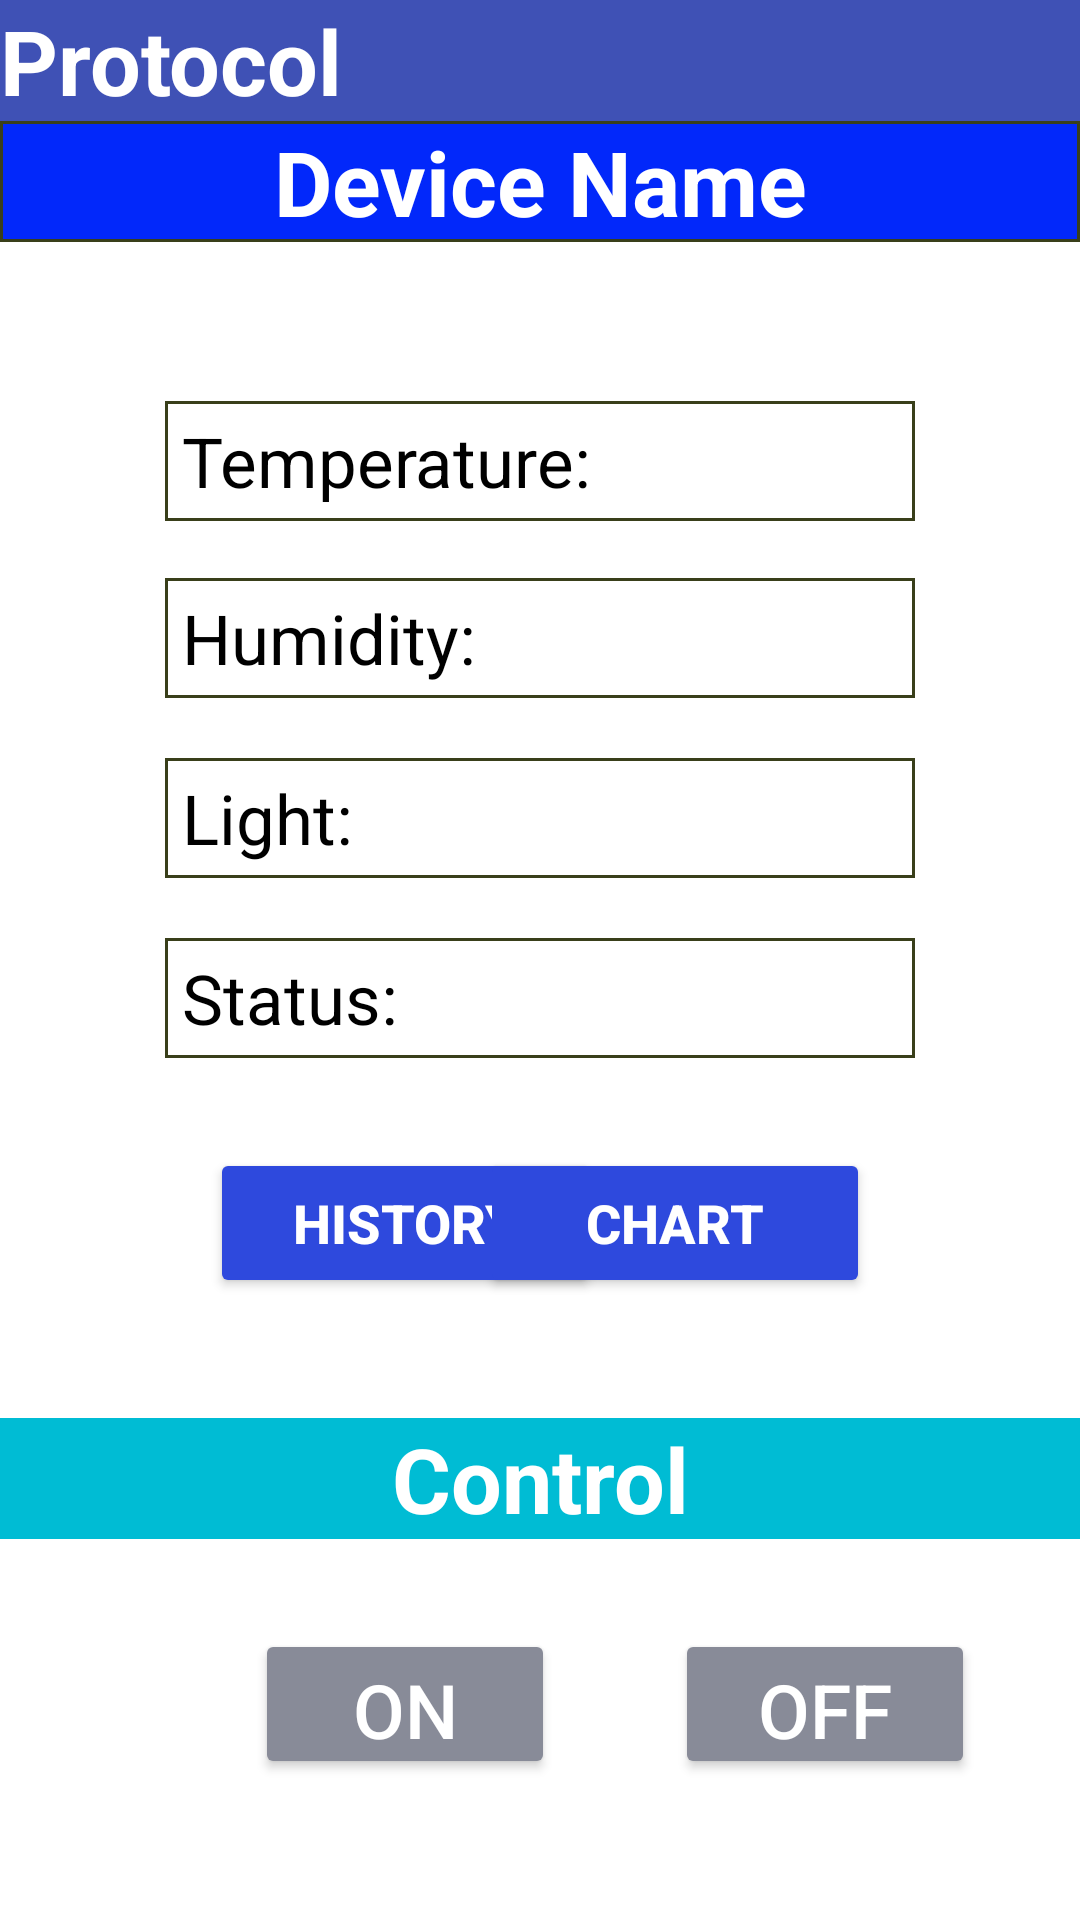

Layout XML and referenced resources for this Android screen:
<!-- AndroidManifest.xml: application theme Theme.IOTgatewayLVTN -->
<!-- res/layout/activity_display.xml -->
<?xml version="1.0" encoding="utf-8"?>
<RelativeLayout xmlns:android="http://schemas.android.com/apk/res/android"
    xmlns:app="http://schemas.android.com/apk/res-auto"
    xmlns:tools="http://schemas.android.com/tools"
    android:layout_width="match_parent"
    android:layout_height="match_parent"
    >

    <TextView
        android:id="@+id/PrtView"
        android:layout_width="match_parent"
        android:layout_height="wrap_content"
        android:background="#3F51B5"
        android:text="Protocol"
        android:textColor="@color/white"
        android:textSize="30sp"
        android:textStyle="bold" />

    <TextView
        android:id="@+id/DVName"
        android:layout_width="match_parent"
        android:layout_height="wrap_content"
        android:layout_below="@+id/PrtView"
        android:background="@drawable/nenxanh"

        android:gravity="center"
        android:text="Device Name"
        android:textColor="@color/white"
        android:textSize="30sp"
        android:textStyle="bold" />

    <TextView
        android:id="@+id/TTView"
        android:layout_width="250dp"
        android:layout_height="40dp"
        android:layout_below="@+id/ASView"
        android:layout_centerHorizontal="true"
        android:layout_marginStart="100dp"
        android:layout_marginTop="20dp"
        android:background="@drawable/vien"
        android:gravity="center_vertical"
        android:text=" Status:"
        android:textColor="@color/black"
        android:textSize="23sp" />

    <TextView
        android:id="@+id/TTView1"
        android:layout_width="100dp"
        android:layout_height="40dp"
        android:layout_alignRight="@id/TTView"
        android:layout_alignBottom="@id/TTView"
        android:layout_marginLeft="-2dp"
        android:gravity="center_vertical"
        android:textColor="@color/black"
        android:textSize="23sp" />

    <TextView
        android:id="@+id/NDView"
        android:layout_width="250dp"
        android:layout_height="40dp"
        android:layout_below="@+id/DVName"
        android:layout_centerHorizontal="true"
        android:layout_marginStart="100dp"
        android:layout_marginTop="53dp"
        android:background="@drawable/vien"
        android:gravity="center_vertical"
        android:text=" Temperature:"
        android:textColor="@color/black"
        android:textSize="23sp" />


    <TextView
        android:id="@+id/NDView1"
        android:layout_width="100dp"
        android:layout_height="40dp"
        android:layout_alignRight="@id/NDView"
        android:layout_alignBottom="@id/NDView"
        android:layout_marginLeft="-2dp"
        android:gravity="center_vertical"
        android:textColor="@color/black"
        android:textSize="23sp" />

    <TextView
        android:id="@+id/DAView"
        android:layout_width="250dp"
        android:layout_height="40dp"
        android:layout_below="@+id/NDView"
        android:layout_alignStart="@+id/NDView"
        android:layout_marginStart="0dp"
        android:layout_marginTop="19dp"
        android:background="@drawable/vien"
        android:gravity="center_vertical"
        android:text=" Humidity:"
        android:textColor="@color/black"
        android:textSize="23sp" />

    <TextView
        android:id="@+id/DAView1"
        android:layout_width="100dp"
        android:layout_height="40dp"
        android:layout_alignRight="@id/DAView"
        android:layout_alignBottom="@id/DAView"
        android:layout_marginLeft="-2dp"
        android:gravity="center_vertical"
        android:textColor="@color/black"
        android:textSize="23sp" />

    <TextView
        android:id="@+id/ASView"
        android:layout_width="250dp"
        android:layout_height="40dp"
        android:layout_below="@+id/DAView"
        android:layout_alignStart="@+id/NDView"
        android:layout_marginTop="20dp"
        android:background="@drawable/vien"
        android:gravity="center_vertical"
        android:text=" Light:"
        android:textColor="@color/black"
        android:textSize="23sp" />

    <TextView
        android:id="@+id/ASView1"
        android:layout_width="100dp"
        android:layout_height="40dp"
        android:layout_alignRight="@id/ASView"
        android:layout_alignBottom="@id/ASView"
        android:layout_marginLeft="-2dp"
        android:gravity="center_vertical"
        android:textColor="@color/black"
        android:textSize="23sp" />

    <Button
        android:id="@+id/History_Btn"
        android:layout_width="130dp"
        android:layout_height="50dp"
        android:layout_below="@+id/TTView"

        android:layout_marginStart="70dp"
        android:layout_marginTop="30dp"

        android:backgroundTint="#2E49DD"
        android:text="HISTORY"
        android:textColor="@color/white"
        android:textSize="18sp"
        android:textStyle="bold" />

    <Button
        android:id="@+id/Chart_Btn"
        android:layout_width="130dp"
        android:layout_height="50dp"
        android:layout_below="@+id/TTView"

        android:layout_alignParentRight="true"
        android:layout_marginTop="30dp"
        android:layout_marginEnd="70dp"
        android:backgroundTint="#2E49DD"
        android:text="Chart"
        android:textColor="@color/white"
        android:textSize="18sp"
        android:textStyle="bold" />

    <TextView
        android:id="@+id/ControlLable"
        android:layout_width="match_parent"
        android:layout_height="wrap_content"
        android:layout_below="@+id/History_Btn"
        android:layout_marginTop="40dp"
        android:background="#00BCD4"

        android:gravity="center"
        android:text="Control"
        android:textColor="@color/white"
        android:textSize="30sp"
        android:textStyle="bold" />

    <Button
        android:id="@+id/BtnOn"
        android:layout_width="100dp"
        android:layout_height="50dp"
        android:layout_below="@+id/ControlLable"
        android:layout_marginStart="85dp"
        android:layout_marginTop="30dp"
        android:layout_marginEnd="140dp"
        android:backgroundTint="@color/Gray"
        android:text="ON"
        android:textColor="@color/white"
        android:textSize="25sp" />


    <Button
        android:id="@+id/BtnOff"
        android:layout_width="100dp"
        android:layout_height="50dp"
        android:layout_below="@+id/ControlLable"
        android:layout_marginStart="225dp"
        android:layout_marginTop="30dp"
        android:backgroundTint="@color/Gray"
        android:text="OFF"
        android:textColor="@color/white"
        android:textSize="25sp" />

</RelativeLayout>
<!-- resources referenced by this layout -->
<resources>
  <color name="Gray">#888B98</color>
  <color name="black">#FF000000</color>
  <color name="white">#FFFFFFFF</color>
  <!-- drawable nenxanh (drawable-v24) -->
  <?xml version="1.0" encoding="utf-8"?>
  <shape xmlns:android="http://schemas.android.com/apk/res/android">
      <stroke
          android:width="1dip"
          android:color="#393F1A" />
      <solid
          android:color="#0228FA" />
  
  </shape>
  <!-- drawable vien (drawable-v24) -->
  <?xml version="1.0" encoding="utf-8"?>
  <shape xmlns:android="http://schemas.android.com/apk/res/android">
      <stroke
          android:width="1dip"
          android:color="#393F1A" />
      <solid
          android:color="#ffffff" />
  
  </shape>
  <style name="Theme.IOTgatewayLVTN" parent="Theme.MaterialComponents.DayNight.DarkActionBar">
          
          <item name="colorPrimary">@color/purple_500</item>
          <item name="colorPrimaryVariant">@color/purple_700</item>
          <item name="colorOnPrimary">@color/white</item>
          
          <item name="colorSecondary">@color/teal_200</item>
          <item name="colorSecondaryVariant">@color/teal_700</item>
          <item name="colorOnSecondary">@color/black</item>
          
          <item name="android:statusBarColor" tools:targetApi="l">?attr/colorPrimaryVariant</item>
          
      </style>
  <color name="purple_500">#FF6200EE</color>
  <color name="purple_700">#FF3700B3</color>
  <color name="teal_200">#FF03DAC5</color>
  <color name="teal_700">#FF018786</color>
</resources>
